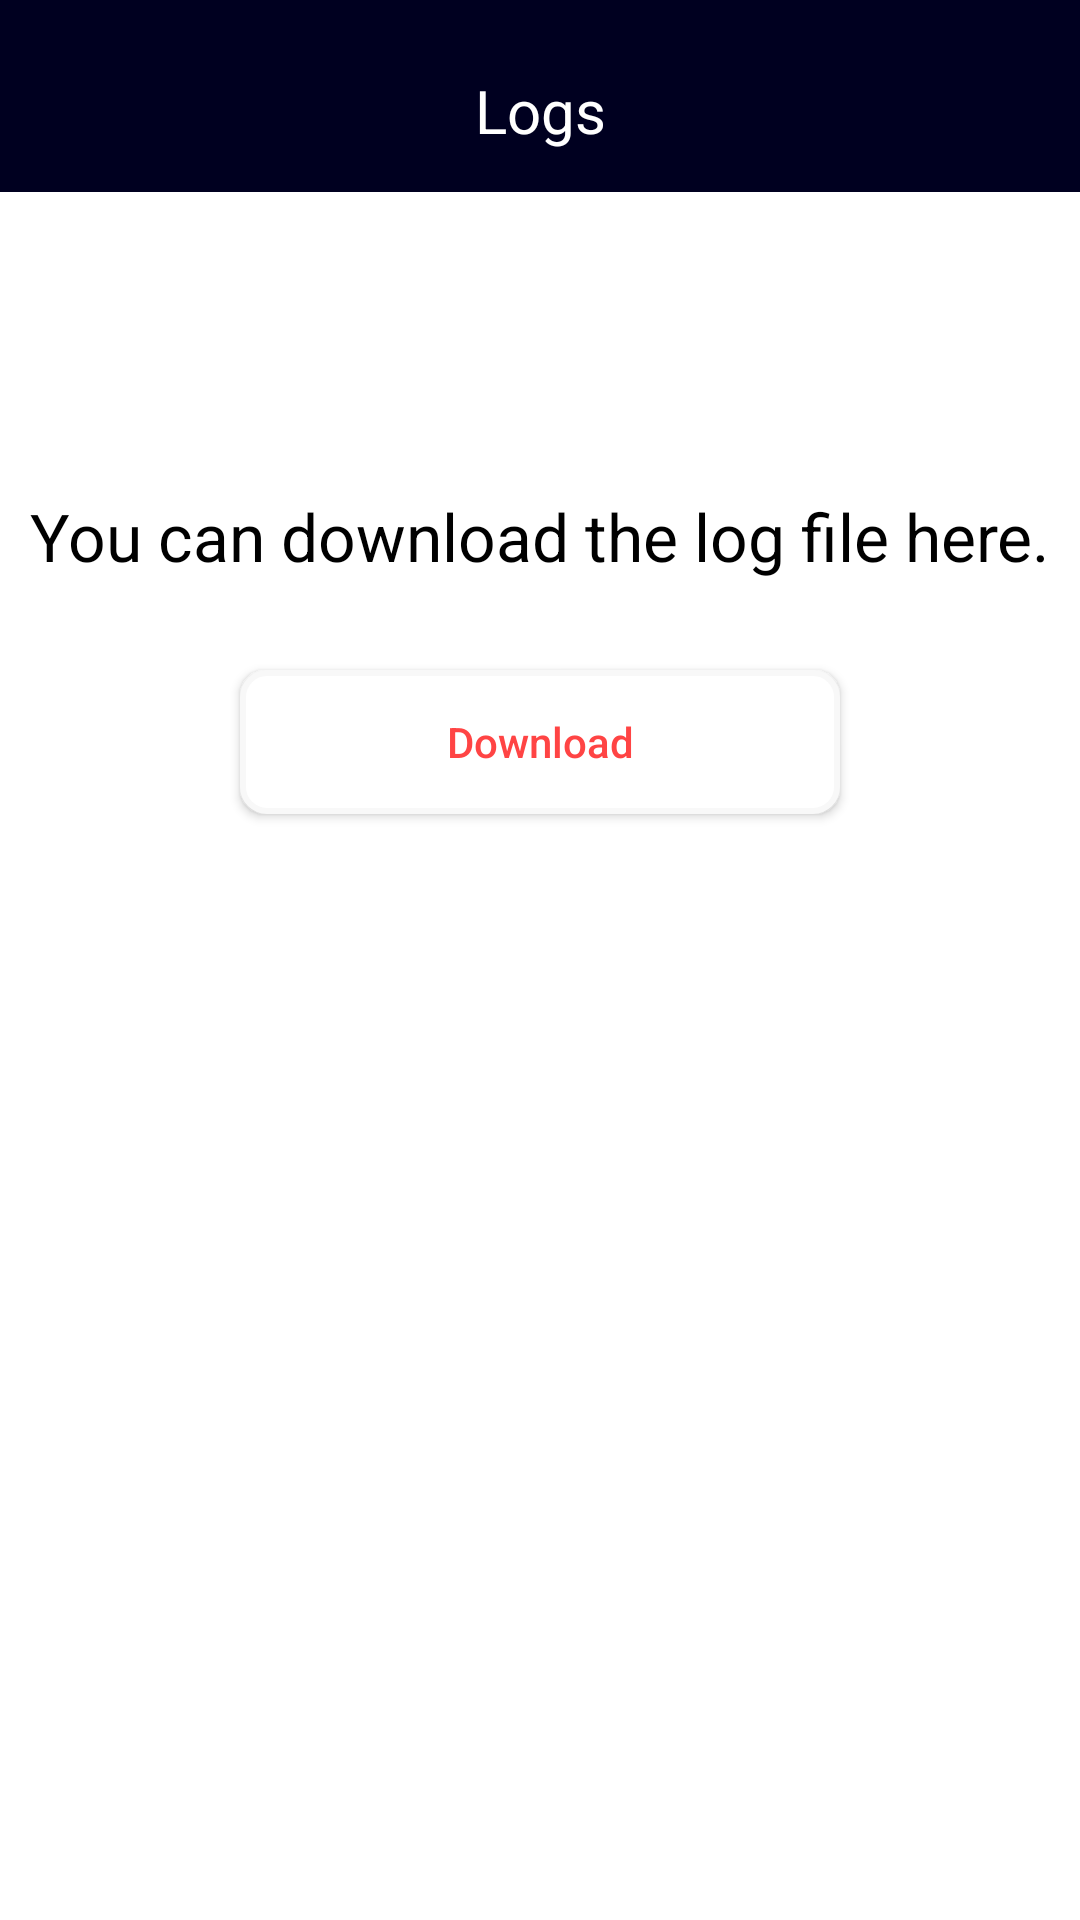

Produce the Android XML layout that renders to this screen, including the resource entries it uses.
<!-- AndroidManifest.xml: application theme Theme.WiFiManager -->
<!-- res/layout/logs_data.xml -->
<LinearLayout xmlns:android="http://schemas.android.com/apk/res/android"
    xmlns:app="http://schemas.android.com/apk/res-auto"
    android:layout_width="match_parent"
    android:layout_height="match_parent"
    android:orientation="vertical"
    android:background="@color/white"
    android:gravity="top"
    android:id="@+id/main">

    
    <androidx.appcompat.widget.Toolbar
        android:id="@+id/toolbar"
        android:layout_width="match_parent"
        android:layout_height="wrap_content"
        android:background="@color/topColor"
        android:elevation="4dp"
        android:paddingTop="10dp"
        android:theme="@style/ThemeOverlay.AppCompat.ActionBar"
        app:navigationIcon="@drawable/left"
        app:popupTheme="@style/ThemeOverlay.AppCompat.Light">

        <TextView
            android:layout_width="wrap_content"
            android:layout_height="wrap_content"
            android:layout_gravity="center"
            android:text="Logs"
            android:textColor="@color/white"
            android:textSize="20sp" />
    </androidx.appcompat.widget.Toolbar>

    <LinearLayout
        android:layout_width="match_parent"
        android:layout_height="wrap_content"
        android:elevation="4dp"
        android:layout_marginTop="100dp"
        android:orientation="vertical">

        <TextView
            android:layout_width="wrap_content"
            android:layout_gravity="center"
            android:layout_marginBottom="30dp"
            android:textSize="22sp"
            android:textColor="@color/black"
            android:layout_height="wrap_content"
            android:text="You can download the log file here."/>


        <Button
            android:id="@+id/rebootButton"
            android:layout_width="200dp"
            android:layout_height="wrap_content"
            android:layout_gravity="center"
            android:layout_marginStart="16dp"
            android:layout_marginEnd="16dp"
            android:layout_marginBottom="24dp"
            android:text="Download"
            android:clickable="true"
            android:textColor="#FF4444"
            android:textAllCaps="false"
            android:background="@drawable/rounded_button_outline"
            android:paddingTop="12dp"
            android:paddingBottom="12dp" />


    </LinearLayout>


</LinearLayout>
<!-- resources referenced by this layout -->
<resources>
  <color name="black">#FF000000</color>
  <color name="topColor">#000020</color>
  <color name="white">#FFFFFFFF</color>
  <!-- drawable rounded_button_outline (drawable) -->
  <ripple xmlns:android="http://schemas.android.com/apk/res/android"
      android:color="@color/dark_gray">
      <item android:id="@android:id/mask">
          <shape android:shape="rectangle">
              <solid android:color="@color/dark_gray" />
          </shape>
      </item>
      <item>
          <shape android:shape="rectangle">
              <solid android:color="#FFFFFF"/>
              <stroke android:width="2dp" android:color="#F8F8F8"/>
              <corners android:radius="8dp"/>
          </shape>
      </item>
  </ripple>
  <style name="Theme.WiFiManager" parent="Base.Theme.WiFiManager" />
  <color name="dark_gray">#757575</color>
  <style name="Base.Theme.WiFiManager" parent="Theme.Material3.Light.NoActionBar">
          
          <item name="colorPrimary">@color/topColor</item>
          <item name="android:forceDarkAllowed" tools:ignore="NewApi">false</item> 
      </style>
</resources>
